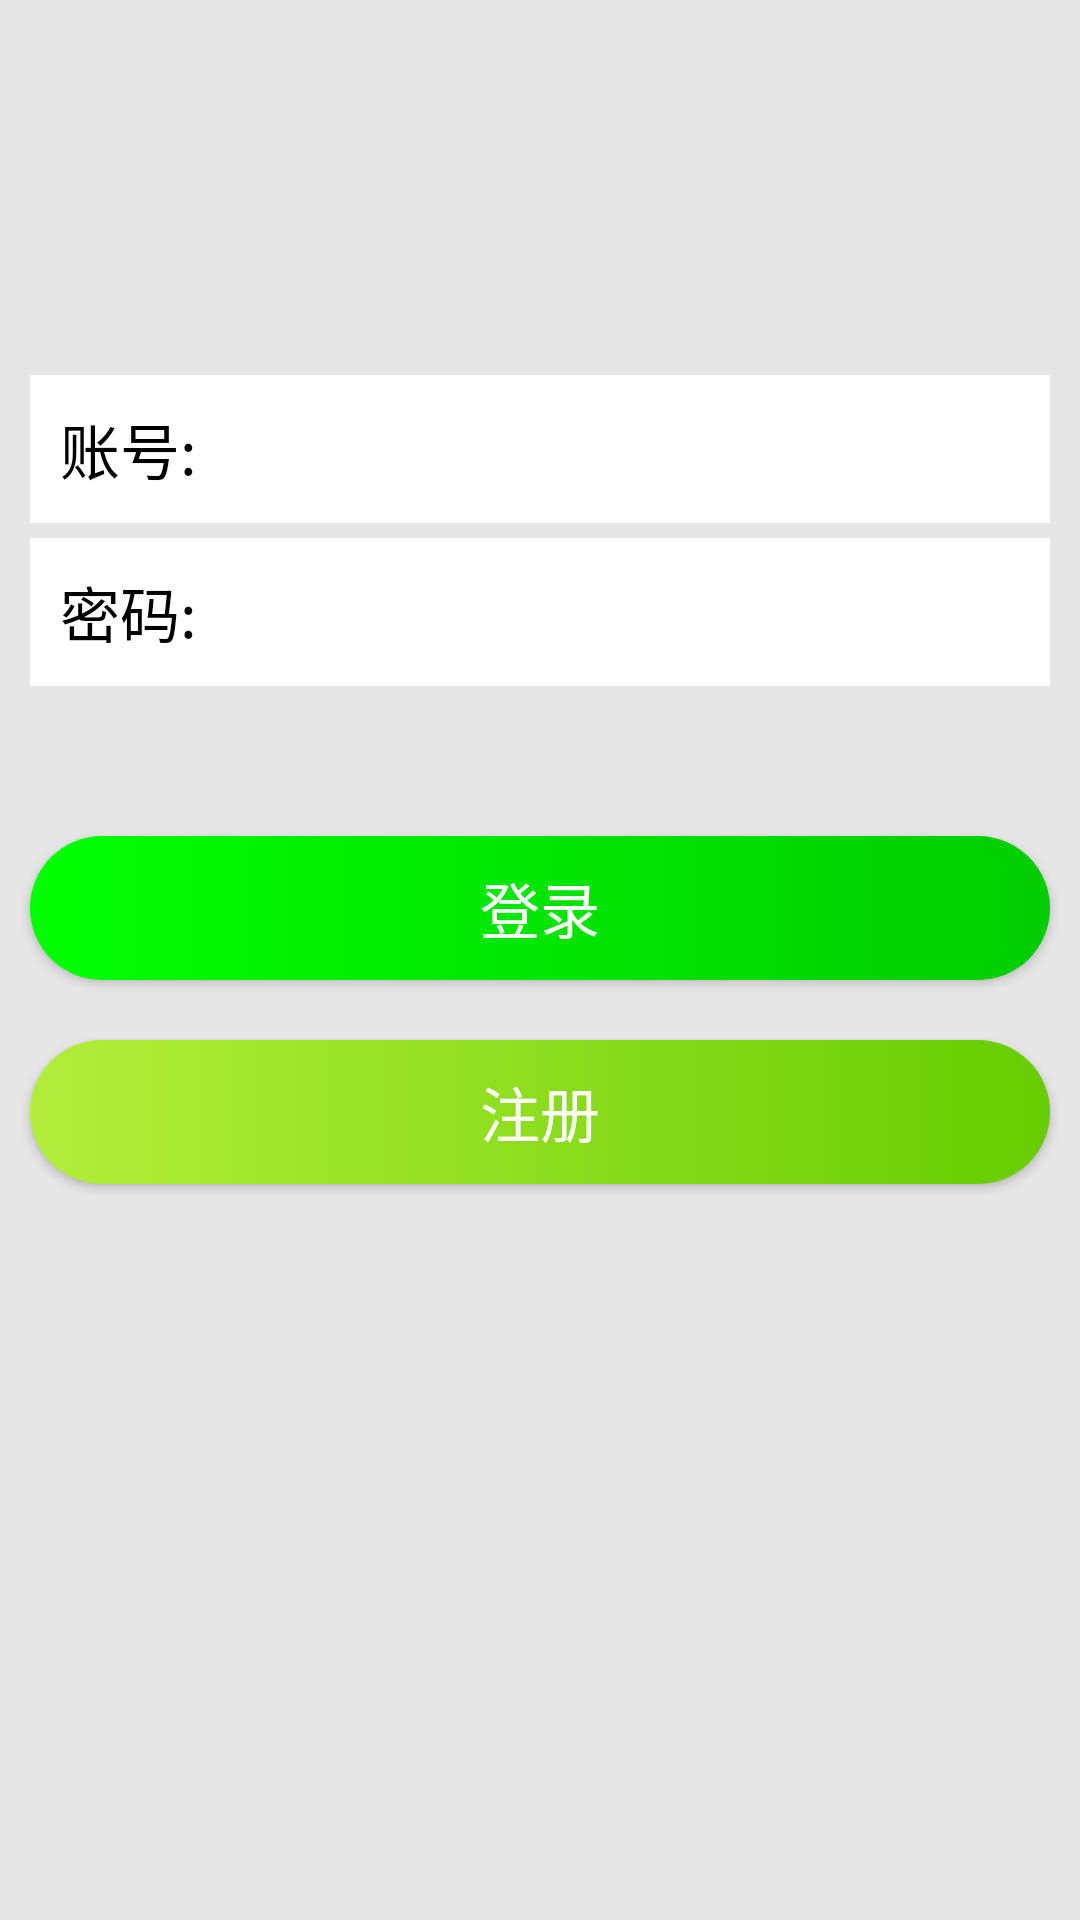

Write the Android layout XML for this screen, with the resource values it uses.
<!-- AndroidManifest.xml: application theme Theme.AppCompat.Light.NoActionBar -->
<!-- res/layout/activity_login.xml -->
<?xml version="1.0" encoding="utf-8"?>
<RelativeLayout xmlns:android="http://schemas.android.com/apk/res/android"
                android:layout_width="match_parent"
                android:layout_height="match_parent"
                android:background="#E6E6E6"
                android:orientation="vertical">

    <ImageView
        android:id="@+id/iv"
        android:layout_width="70dp"
        android:layout_height="70dp"
        android:layout_centerHorizontal="true"
        android:layout_marginTop="40dp"
        android:background="@drawable/head"/>

    <LinearLayout
        android:id="@+id/ll_number"
        android:layout_width="match_parent"
        android:layout_height="wrap_content"
        android:layout_below="@id/iv"
        android:layout_centerVertical="true"
        android:layout_marginBottom="5dp"
        android:layout_marginLeft="10dp"
        android:layout_marginRight="10dp"
        android:layout_marginTop="15dp"
        android:background="#ffffff">

        <TextView
            android:id="@+id/tv_number"
            android:layout_width="wrap_content"
            android:layout_height="wrap_content"
            android:padding="10dp"
            android:text="账号:"
            android:textColor="#000"
            android:textSize="20sp"/>

        <EditText
            android:id="@+id/login_user"
            android:layout_width="match_parent"
            android:layout_height="wrap_content"
            android:layout_marginLeft="5dp"
            android:background="@null"
            android:padding="10dp"/>
    </LinearLayout>

    <LinearLayout
        android:id="@+id/ll_password"
        android:layout_width="match_parent"
        android:layout_height="wrap_content"
        android:layout_below="@id/ll_number"
        android:layout_centerVertical="true"
        android:layout_marginLeft="10dp"
        android:layout_marginRight="10dp"
        android:background="#ffffff">

        <TextView
            android:id="@+id/tv_password"
            android:layout_width="wrap_content"
            android:layout_height="wrap_content"
            android:padding="10dp"
            android:text="密码:"
            android:textColor="#000"
            android:textSize="20sp"/>

        <EditText
            android:id="@+id/login_password"
            android:layout_width="match_parent"
            android:layout_height="wrap_content"
            android:layout_marginLeft="5dp"
            android:layout_toRightOf="@id/tv_password"
            android:background="@null"
            android:inputType="textPassword"
            android:padding="10dp"/>
    </LinearLayout>

    <Button
        android:id="@+id/btn_login"
        android:layout_width="match_parent"
        android:layout_height="wrap_content"
        android:layout_below="@id/ll_password"
        android:layout_marginLeft="10dp"
        android:layout_marginRight="10dp"
        android:layout_marginTop="50dp"
        android:background="@drawable/button_selector"
        android:text="登录"
        android:textColor="#ffffff"
        android:textSize="20sp"/>

    <Button
        android:id="@+id/btn_register"
        android:layout_width="match_parent"
        android:layout_height="wrap_content"
        android:layout_below="@id/btn_login"
        android:layout_marginLeft="10dp"
        android:layout_marginRight="10dp"
        android:layout_marginTop="20dp"
        android:text="注册"
        android:background="@drawable/button_selector_2"
        android:textColor="#ffffff"
        android:textSize="20sp"/>


</RelativeLayout>
<!-- resources referenced by this layout -->
<resources>
  <!-- drawable button_selector (drawable) -->
  <?xml version="1.0" encoding="utf-8"?>
  <selector xmlns:android="http://schemas.android.com/apk/res/android">
      
      <item android:state_pressed="true" >
          <shape  android:shape="rectangle">
              <gradient
                  android:startColor="#ff2b35f0"
                  android:endColor="#ff2b35f0"
                  android:angle="270" />
              <corners
                  android:radius="50dp" />
          </shape>
      </item>
      
      <item android:state_focused="true" >
          <shape>
              <gradient
                  android:startColor="#ffc2b7"
                  android:endColor="#00FFFF"
                  android:angle="270" />
              <corners
                  android:radius="50dp" />
          </shape>
      </item>
      
      <item>
          <shape>
              <gradient
                  android:startColor="#00FF00"
                  android:endColor="#00CD00"
                  android:angle="0" />
              <corners
                  android:radius="50dp" />
          </shape>
      </item>
  </selector>
  <!-- drawable button_selector_2 (drawable) -->
  <?xml version="1.0" encoding="utf-8"?>
  <selector xmlns:android="http://schemas.android.com/apk/res/android">
      
      <item android:state_pressed="true" >
          <shape  android:shape="rectangle">
              <gradient
                  android:startColor="#CD00CD"
                  android:endColor="#CD1076"
                  android:angle="270" />
              <corners
                  android:radius="50dp" />
          </shape>
      </item>
      
      <item android:state_focused="true" >
          <shape>
              <gradient
                  android:startColor="#ffc2b7"
                  android:endColor="#ffc2b7"
                  android:angle="270" />
              <corners
                  android:radius="50dp" />
          </shape>
      </item>
      
      <item>
          <shape>
              <gradient
                  android:startColor="#B3EE3A"
                  android:endColor="	#66CD00"
                  android:angle="0" />
              <corners
                  android:radius="50dp" />
          </shape>
      </item>
  </selector>
</resources>
